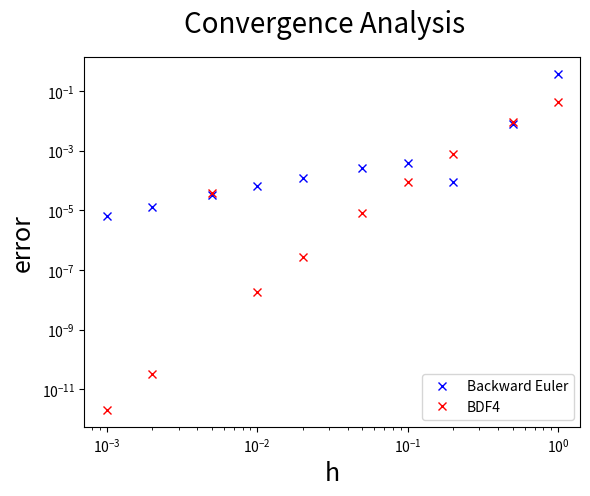

Write the Python code that produced this figure.
import numpy as np
import matplotlib.pyplot as plt


def f(y, t): return -y**2 - 1/t**4
def g_euler(y_k, y_k1, t_k1, h): return y_k - y_k1 + h*f(y_k1, t_k1)
def dg_euler(y_k1, h): return -1 - 2*h*y_k1


def g_bdf(y_k, y_k1, y_k2, y_k3, y_k4, t_k4, h): return 25*y_k4 - \
    48*y_k3 + 36*y_k2 - 16*y_k1 + 3*y_k - 12*h*f(y_k4, t_k4)


def dg_bdf(y_k4, h): return 25 + 24*h*y_k4


def soln(t): return 1/t + (1/t**2) * np.tan(1/t + np.pi - 1)


y_start = 1
t_start = 1
t_end = 10
h = 0.5
tol = 1e-12


def NextNewton(f_fn, df_fn, xi):
    # No checking for f'(x0) ≈ 0
    return xi - f_fn(xi) / df_fn(xi)


def BackwardEuler(g, dg, h, tol, y0, t0, t_end):
    t_grid = np.arange(t0, t_end, h)
    pts = np.shape(t_grid)[0] + 1

    y_soln = np.zeros(pts)
    y_k = y0
    y_soln[0] = y_k

    # Bind new functions now that we know h
    def g_euler(y_k, y_k1, t_k1): return g(y_k, y_k1, t_k1, h)
    def dg_euler(y_k1): return dg(y_k1, h)

    for i, t_val in enumerate(t_grid):

        # Bind new function now that we know t as well
        # Use y_soln[i-1] as y_k and y_k1 change as we iterate
        def g_newt(y_k1): return g_euler(y_soln[i], y_k1, t_val)

        k = 0
        y_k1 = NextNewton(g_newt, dg_euler, y_k)
        while abs(y_k1 - y_k) > tol:
            y_k = y_k1
            y_k1 = NextNewton(g_newt, dg_euler, y_k)

            k = k + 1
            if k >= 50:
                print('NR not converging, stopped after 50 iterations')
                break

        y_soln[i+1] = y_k1
        # print('i: ' + str(i) + ', k: ' + str(k))

    return y_soln


def BDF4(g, dg, h, tol, seed_pts, t0, t_end):
    t_grid = np.arange(t0, t_end + h, h)
    pts = np.shape(t_grid)[0]

    y_soln = np.zeros(pts)
    y_soln[0:4] = seed_pts
    y_k = y_soln[3]

    # Bind new functions now that we know h
    def g_bdf(y_k, y_k1, y_k2, y_k3, y_k4, t_k4): return g(
        y_k, y_k1, y_k2, y_k3, y_k4, t_k4, h)

    def dg_bdf(y_k4): return dg(y_k4, h)

    for i, t_val in enumerate(t_grid):
        # Skip the loop if we're still setting up our function
        if i < 4:
            continue

        # Bind new function now that we know t and y_kn+[1:3] as well
        def g_newt(y_k4): return g_bdf(
            y_soln[i-4], y_soln[i-3], y_soln[i-2], y_soln[i-1], y_k4, t_val)

        k = 0
        y_k4 = NextNewton(g_newt, dg_bdf, y_k)
        while abs(y_k4 - y_k) > tol:
            y_k = y_k4
            y_k4 = NextNewton(g_newt, dg_bdf, y_k)

            k = k + 1
            if k >= 50:
                print('NR not converging, stopped after 50 iterations')
                break

        y_soln[i] = y_k4
        # print('i: ' + str(i) + ', k: ' + str(k))

    return y_soln


def ConvEuler(g, dg, exact, h_list, tol, y0, t0, t_end):
    # Note: we enforce that t_sample always be at t_end
    y_exact = exact(t_end)

    y_ests = [BackwardEuler(g, dg, h, tol, y0, t0, t_end)[-1] for h in h_list]
    errs = [np.abs(y_exact - y_est) for y_est in y_ests]

    # Picked these values to get h = 0.01...
    slope_h = np.log10(h_list[6] / h_list[-1])
    slope_err = np.log10(errs[6] / errs[-1])
    print(slope_err / slope_h)

    plt.loglog(h_list, errs, 'bx', label='Backward Euler')


def ConvBDF(g, dg, exact, h_list, tol, y0, t0, t_end):
    # Note: we enforce that t_sample always be at t_end
    y_exact = exact(t_end)
    y_ests = np.zeros(np.shape(h_list))

    for i, h in enumerate(h_list):
        seed_pts = np.array([soln(t) for t in np.linspace(
            t_start, t_start + 3*h, 4, endpoint=True)])
        y_ests[i] = BDF4(g, dg, h, tol, seed_pts, t0, t_end)[-1]

    errs = [np.abs(y_exact - y_est) for y_est in y_ests]

    # Picked these values to get h = 0.01...
    slope_h = np.log10(h_list[6] / h_list[-1])
    slope_err = np.log10(errs[6] / errs[-1])
    print(slope_err / slope_h)

    plt.loglog(h_list, errs, 'rx', label='BDF4')


fig = plt.figure()
fig.suptitle('Convergence Analysis', fontsize=20)
ConvEuler(g_euler, dg_euler, soln, [1, 0.5, 0.2, 0.1, 0.05, 0.02,
                                    0.01, 0.005, 0.002, 0.001], tol, y_start, t_start, t_end)
ConvBDF(g_bdf, dg_bdf, soln, [1, 0.5, 0.2, 0.1, 0.05, 0.02,
                              0.01, 0.005, 0.002, 0.001], tol, y_start, t_start, t_end)
plt.xlabel('h', fontsize=18)
plt.ylabel('error', fontsize=18)
plt.legend(loc='lower right')
plt.show()

# seed_pts = np.array([soln(t) for t in np.linspace(
#     t_start, t_start + 3*h, 4, endpoint=True)])
# y_soln = BDF4(g_bdf, dg_bdf, h, tol, seed_pts, t_start, t_end)
# ts = np.linspace(t_start, t_end, int((t_end - t_start) / h) + 1)
# plt.plot(ts, y_soln, 'rx')

# # Use finer grid for the exact solution
# t_exact = np.linspace(t_start, t_end, 10000)
# plt.plot(t_exact, [soln(t) for t in t_exact])
# plt.show()
